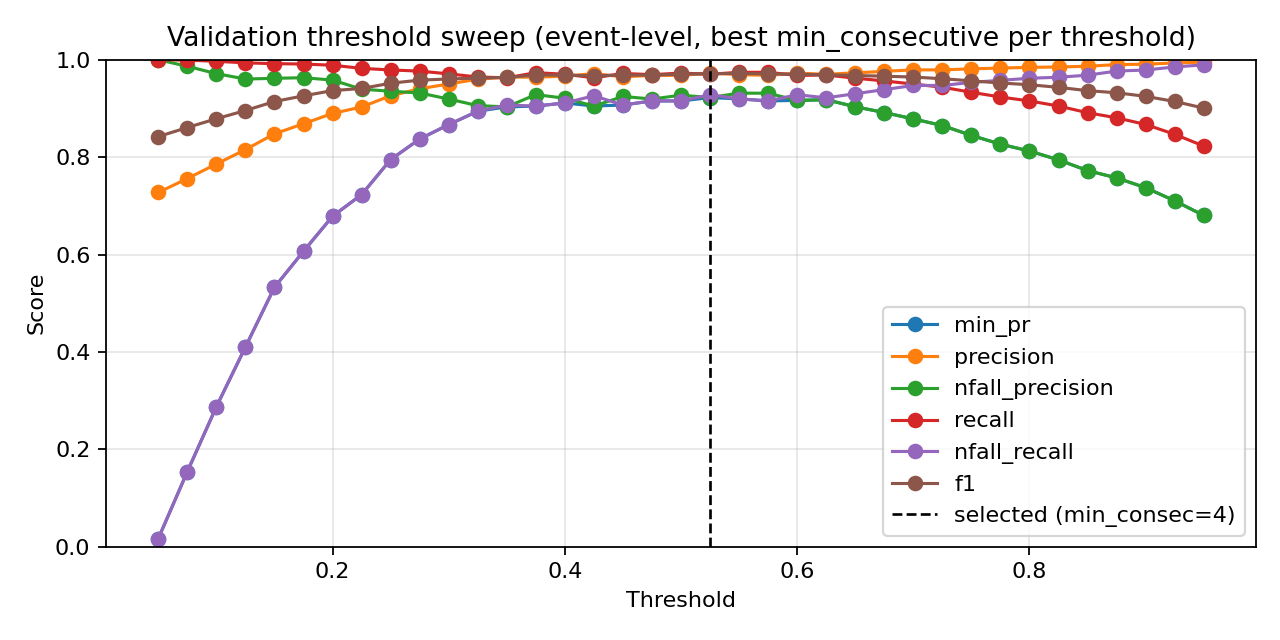

The data file committed next to this chart (first rows):
threshold, min_consecutive, eval_level, precision, nfall_precision, recall, nfall_recall, min_pr, f1, accuracy
0.05, 1, event, 0.724, 0.0, 1.0, 0.0, 0.0, 0.8399, 0.724
0.05, 2, event, 0.7249, 1.0, 1.0, 0.004228, 0.004228, 0.8405, 0.7252
0.05, 3, event, 0.7249, 1.0, 1.0, 0.004228, 0.004228, 0.8405, 0.7252
0.05, 4, event, 0.7249, 1.0, 1.0, 0.004228, 0.004228, 0.8405, 0.7252
0.05, 5, event, 0.7253, 1.0, 1.0, 0.006342, 0.006342, 0.8408, 0.7258
0.05, 7, event, 0.7253, 1.0, 1.0, 0.006342, 0.006342, 0.8408, 0.7258
0.05, 9, event, 0.7274, 1.0, 1.0, 0.01691, 0.01691, 0.8422, 0.7287
0.075, 1, event, 0.7291, 1.0, 1.0, 0.02537, 0.02537, 0.8434, 0.731
0.075, 2, event, 0.7309, 1.0, 1.0, 0.03383, 0.03383, 0.8445, 0.7334
0.075, 3, event, 0.7326, 1.0, 1.0, 0.04228, 0.04228, 0.8457, 0.7357
0.075, 4, event, 0.7361, 1.0, 1.0, 0.0592, 0.0592, 0.848, 0.7404
0.075, 5, event, 0.7378, 1.0, 1.0, 0.06765, 0.06765, 0.8491, 0.7427
0.075, 7, event, 0.7436, 1.0, 1.0, 0.09514, 0.09514, 0.8529, 0.7503
0.075, 9, event, 0.7561, 0.9865, 0.9992, 0.1543, 0.1543, 0.8608, 0.766
0.1, 1, event, 0.7383, 1.0, 1.0, 0.06977, 0.06977, 0.8494, 0.7433
0.1, 2, event, 0.7405, 1.0, 1.0, 0.08034, 0.08034, 0.8509, 0.7462
0.1, 3, event, 0.744, 1.0, 1.0, 0.09725, 0.09725, 0.8532, 0.7509
0.1, 4, event, 0.7494, 1.0, 1.0, 0.1226, 0.1226, 0.8567, 0.7579
0.1, 5, event, 0.7553, 1.0, 1.0, 0.1501, 0.1501, 0.8606, 0.7655
0.1, 7, event, 0.7718, 1.0, 1.0, 0.2241, 0.2241, 0.8712, 0.7859
0.1, 9, event, 0.7859, 0.9714, 0.9968, 0.2875, 0.2875, 0.8789, 0.8011
0.125, 1, event, 0.7494, 1.0, 1.0, 0.1226, 0.1226, 0.8567, 0.7579
0.125, 2, event, 0.7544, 1.0, 1.0, 0.1459, 0.1459, 0.86, 0.7643
0.125, 3, event, 0.7623, 1.0, 1.0, 0.1818, 0.1818, 0.8651, 0.7742
0.125, 4, event, 0.7694, 1.0, 1.0, 0.2135, 0.2135, 0.8697, 0.783
0.125, 5, event, 0.779, 1.0, 1.0, 0.2558, 0.2558, 0.8758, 0.7946
0.125, 7, event, 0.7983, 0.9877, 0.9984, 0.3383, 0.3383, 0.8872, 0.8162
0.125, 9, event, 0.8155, 0.9604, 0.9936, 0.4101, 0.4101, 0.8958, 0.8326
0.15, 1, event, 0.7632, 1.0, 1.0, 0.186, 0.186, 0.8657, 0.7754
0.15, 2, event, 0.7703, 1.0, 1.0, 0.2178, 0.2178, 0.8703, 0.7841
0.15, 3, event, 0.78, 1.0, 1.0, 0.26, 0.26, 0.8764, 0.7958
0.15, 4, event, 0.7872, 0.9857, 0.9984, 0.2918, 0.2918, 0.8803, 0.8034
0.15, 5, event, 0.7982, 0.9816, 0.9976, 0.3383, 0.3383, 0.8868, 0.8156
0.15, 7, event, 0.8167, 0.9655, 0.9944, 0.4144, 0.4144, 0.8968, 0.8343
0.15, 9, event, 0.8478, 0.9618, 0.9919, 0.5328, 0.5328, 0.9142, 0.8652
0.175, 1, event, 0.7761, 1.0, 1.0, 0.2431, 0.2431, 0.8739, 0.7911
0.175, 2, event, 0.7849, 1.0, 1.0, 0.2812, 0.2812, 0.8795, 0.8016
0.175, 3, event, 0.8006, 1.0, 1.0, 0.3467, 0.3467, 0.8893, 0.8197
0.175, 4, event, 0.8114, 0.9893, 0.9984, 0.3911, 0.3911, 0.8952, 0.8308
0.175, 5, event, 0.8176, 0.9801, 0.9968, 0.4165, 0.4165, 0.8983, 0.8366
0.175, 7, event, 0.8466, 0.9615, 0.9919, 0.5285, 0.5285, 0.9135, 0.8641
0.175, 9, event, 0.8686, 0.9631, 0.9911, 0.6068, 0.6068, 0.9259, 0.8851
0.2, 1, event, 0.7933, 0.9934, 0.9992, 0.3171, 0.3171, 0.8845, 0.811
0.2, 2, event, 0.8068, 0.9944, 0.9992, 0.3721, 0.3721, 0.8927, 0.8261
0.2, 3, event, 0.8167, 0.9898, 0.9984, 0.4123, 0.4123, 0.8985, 0.8366
0.2, 4, event, 0.8275, 0.9862, 0.9976, 0.4545, 0.4545, 0.9046, 0.8477
0.2, 5, event, 0.8426, 0.9837, 0.9968, 0.5116, 0.5116, 0.9133, 0.8629
0.2, 7, event, 0.8681, 0.9662, 0.9919, 0.6047, 0.6047, 0.9259, 0.8851
0.2, 9, event, 0.8898, 0.9582, 0.9887, 0.6786, 0.6786, 0.9366, 0.9032
0.225, 1, event, 0.8136, 0.9947, 0.9992, 0.3996, 0.3996, 0.8969, 0.8337
0.225, 2, event, 0.8261, 0.9953, 0.9992, 0.4482, 0.4482, 0.9044, 0.8471
0.225, 3, event, 0.8327, 0.9912, 0.9984, 0.4736, 0.4736, 0.908, 0.8536
0.225, 4, event, 0.8445, 0.9879, 0.9976, 0.518, 0.518, 0.9147, 0.8652
0.225, 5, event, 0.8612, 0.9786, 0.9952, 0.5793, 0.5793, 0.9234, 0.8804
0.225, 7, event, 0.8851, 0.9515, 0.9871, 0.6638, 0.6638, 0.9333, 0.8979
0.225, 9, event, 0.903, 0.9396, 0.9823, 0.723, 0.723, 0.9409, 0.9107
0.25, 1, event, 0.8267, 0.9953, 0.9992, 0.4503, 0.4503, 0.9048, 0.8477
0.25, 2, event, 0.8366, 0.9914, 0.9984, 0.4884, 0.4884, 0.9104, 0.8576
0.25, 3, event, 0.8456, 0.988, 0.9976, 0.5222, 0.5222, 0.9153, 0.8664
0.25, 4, event, 0.863, 0.9788, 0.9952, 0.5856, 0.5856, 0.9244, 0.8821
... 199 more rows
